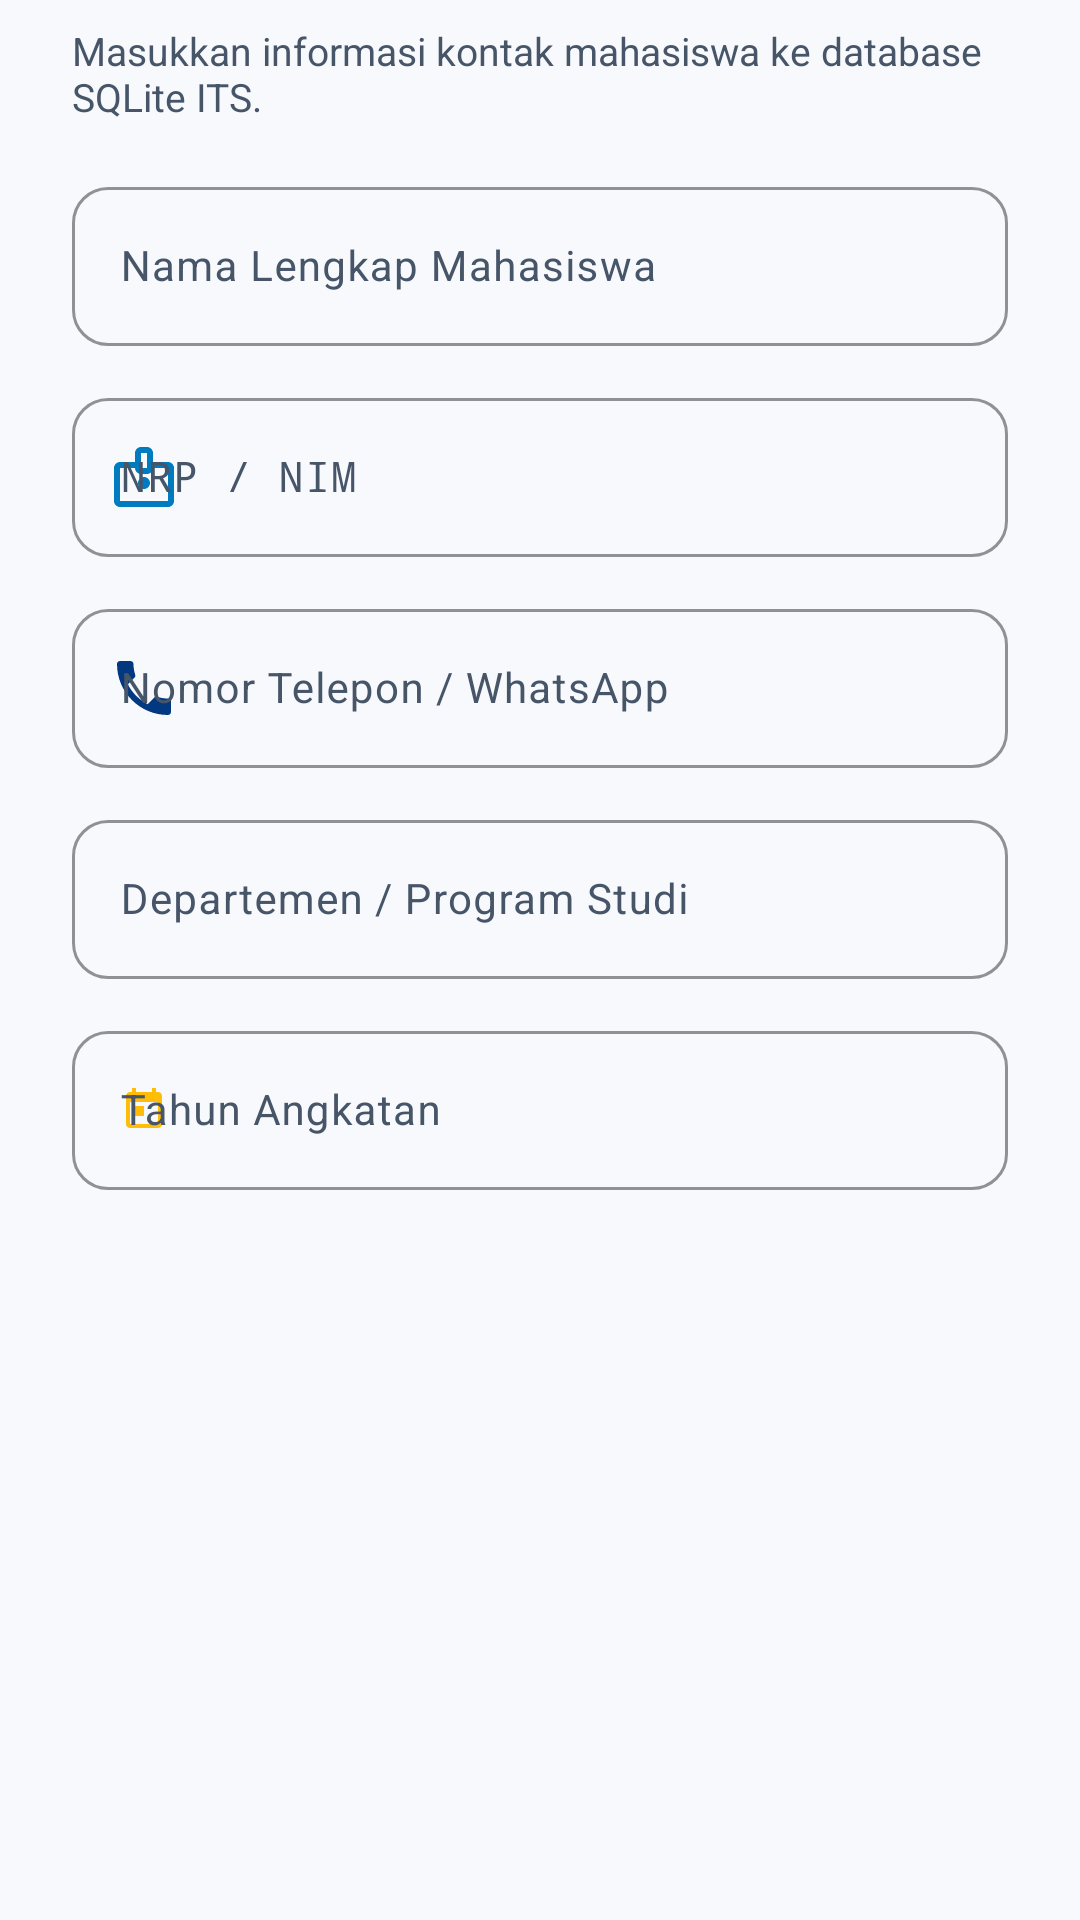

Write the Android layout XML for this screen, with the resource values it uses.
<!-- AndroidManifest.xml: application theme Theme.Tugas5LISTVIEW -->
<!-- res/layout/dialog_form_mahasiswa.xml -->
<?xml version="1.0" encoding="utf-8"?>
<ScrollView xmlns:android="http://schemas.android.com/apk/res/android"
    xmlns:app="http://schemas.android.com/apk/res-auto"
    android:layout_width="match_parent"
    android:layout_height="wrap_content">

    <LinearLayout
        android:layout_width="match_parent"
        android:layout_height="wrap_content"
        android:orientation="vertical"
        android:paddingHorizontal="24dp"
        android:paddingTop="8dp"
        android:paddingBottom="16dp">

        <TextView
            android:id="@+id/tv_dialog_subtitle"
            android:layout_width="match_parent"
            android:layout_height="wrap_content"
            android:text="Masukkan informasi kontak mahasiswa ke database SQLite ITS."
            android:textSize="13sp"
            android:textColor="@color/text_secondary"
            android:layout_marginBottom="16dp" />

        
        <com.google.android.material.textfield.TextInputLayout
            android:id="@+id/til_dialog_nama"
            style="@style/Widget.Material3.TextInputLayout.OutlinedBox"
            android:layout_width="match_parent"
            android:layout_height="wrap_content"
            android:hint="@string/label_nama"
            app:boxCornerRadiusTopStart="12dp"
            app:boxCornerRadiusTopEnd="12dp"
            app:boxCornerRadiusBottomStart="12dp"
            app:boxCornerRadiusBottomEnd="12dp"
            app:boxStrokeColor="@color/primary"
            app:startIconDrawable="@drawable/ic_person"
            app:startIconTint="@color/primary">

            <com.google.android.material.textfield.TextInputEditText
                android:id="@+id/et_dialog_nama"
                android:layout_width="match_parent"
                android:layout_height="wrap_content"
                android:inputType="textPersonName|textCapWords"
                android:textSize="14sp" />
        </com.google.android.material.textfield.TextInputLayout>

        
        <com.google.android.material.textfield.TextInputLayout
            android:id="@+id/til_dialog_nim"
            style="@style/Widget.Material3.TextInputLayout.OutlinedBox"
            android:layout_width="match_parent"
            android:layout_height="wrap_content"
            android:layout_marginTop="12dp"
            android:hint="@string/label_nim"
            app:boxCornerRadiusTopStart="12dp"
            app:boxCornerRadiusTopEnd="12dp"
            app:boxCornerRadiusBottomStart="12dp"
            app:boxCornerRadiusBottomEnd="12dp"
            app:boxStrokeColor="@color/primary"
            app:startIconDrawable="@drawable/ic_badge"
            app:startIconTint="@color/secondary">

            <com.google.android.material.textfield.TextInputEditText
                android:id="@+id/et_dialog_nim"
                android:layout_width="match_parent"
                android:layout_height="wrap_content"
                android:inputType="number"
                android:fontFamily="monospace"
                android:textSize="14sp" />
        </com.google.android.material.textfield.TextInputLayout>

        
        <com.google.android.material.textfield.TextInputLayout
            android:id="@+id/til_dialog_nohp"
            style="@style/Widget.Material3.TextInputLayout.OutlinedBox"
            android:layout_width="match_parent"
            android:layout_height="wrap_content"
            android:layout_marginTop="12dp"
            android:hint="@string/label_nohp"
            app:boxCornerRadiusTopStart="12dp"
            app:boxCornerRadiusTopEnd="12dp"
            app:boxCornerRadiusBottomStart="12dp"
            app:boxCornerRadiusBottomEnd="12dp"
            app:boxStrokeColor="@color/primary"
            app:startIconDrawable="@drawable/ic_phone"
            app:startIconTint="@color/primary">

            <com.google.android.material.textfield.TextInputEditText
                android:id="@+id/et_dialog_nohp"
                android:layout_width="match_parent"
                android:layout_height="wrap_content"
                android:inputType="phone"
                android:textSize="14sp" />
        </com.google.android.material.textfield.TextInputLayout>

        
        <com.google.android.material.textfield.TextInputLayout
            android:id="@+id/til_dialog_jurusan"
            style="@style/Widget.Material3.TextInputLayout.OutlinedBox"
            android:layout_width="match_parent"
            android:layout_height="wrap_content"
            android:layout_marginTop="12dp"
            android:hint="@string/label_jurusan"
            app:boxCornerRadiusTopStart="12dp"
            app:boxCornerRadiusTopEnd="12dp"
            app:boxCornerRadiusBottomStart="12dp"
            app:boxCornerRadiusBottomEnd="12dp"
            app:boxStrokeColor="@color/primary"
            app:startIconDrawable="@drawable/ic_school"
            app:startIconTint="@color/primary">

            <com.google.android.material.textfield.TextInputEditText
                android:id="@+id/et_dialog_jurusan"
                android:layout_width="match_parent"
                android:layout_height="wrap_content"
                android:inputType="textCapWords"
                android:textSize="14sp" />
        </com.google.android.material.textfield.TextInputLayout>

        
        <com.google.android.material.textfield.TextInputLayout
            android:id="@+id/til_dialog_angkatan"
            style="@style/Widget.Material3.TextInputLayout.OutlinedBox"
            android:layout_width="match_parent"
            android:layout_height="wrap_content"
            android:layout_marginTop="12dp"
            android:hint="@string/label_angkatan"
            app:boxCornerRadiusTopStart="12dp"
            app:boxCornerRadiusTopEnd="12dp"
            app:boxCornerRadiusBottomStart="12dp"
            app:boxCornerRadiusBottomEnd="12dp"
            app:boxStrokeColor="@color/primary"
            app:startIconDrawable="@drawable/ic_calendar"
            app:startIconTint="@color/tertiary">

            <com.google.android.material.textfield.TextInputEditText
                android:id="@+id/et_dialog_angkatan"
                android:layout_width="match_parent"
                android:layout_height="wrap_content"
                android:inputType="number"
                android:textSize="14sp" />
        </com.google.android.material.textfield.TextInputLayout>

    </LinearLayout>
</ScrollView>
<!-- resources referenced by this layout -->
<resources>
  <color name="primary">#013880</color>
  <color name="secondary">#007BC0</color>
  <color name="tertiary">#FFBD07</color>
  <color name="text_secondary">#475569</color>
  <!-- drawable ic_badge (drawable) -->
  <vector xmlns:android="http://schemas.android.com/apk/res/android"
      android:width="24dp"
      android:height="24dp"
      android:viewportWidth="24"
      android:viewportHeight="24">
      <path
          android:fillColor="@color/primary"
          android:pathData="M20,7h-5V4c0,-1.1 -0.9,-2 -2,-2h-2C9.9,2 9,2.9 9,4v3H4C2.9,7 2,7.9 2,9v11c0,1.1 0.9,2 2,2h16c1.1,0 2,-0.9 2,-2V9C22,7.9 21.1,7 20,7zM11,4h2v5h-2V4zM20,20H4V9h5c0,1.1 0.9,2 2,2h2c1.1,0 2,-0.9 2,-2h5V20zM12,12c1.1,0 2,0.9 2,2s-0.9,2 -2,2s-2,-0.9 -2,-2S10.9,12 12,12z"/>
  </vector>
  <!-- drawable ic_calendar (drawable) -->
  <vector xmlns:android="http://schemas.android.com/apk/res/android"
      android:width="16dp"
      android:height="16dp"
      android:viewportWidth="24"
      android:viewportHeight="24">
      <path
          android:fillColor="@color/badge_text"
          android:pathData="M19,3h-1V1h-2v2H8V1H6v2H5c-1.1,0 -2,0.9 -2,2v14c0,1.1 0.9,2 2,2h14c1.1,0 2,-0.9 2,-2V5c0,-1.1 -0.9,-2 -2,-2zm0,16H5V8h14v11zM7,10h5v5H7z" />
  </vector>
  <!-- drawable ic_phone (drawable) -->
  <vector xmlns:android="http://schemas.android.com/apk/res/android"
      android:width="24dp"
      android:height="24dp"
      android:viewportWidth="24"
      android:viewportHeight="24">
      <path
          android:fillColor="#013880"
          android:pathData="M6.62,10.79c1.44,2.83 3.76,5.14 6.59,6.59l2.2,-2.2c0.27,-0.27 0.67,-0.36 1.02,-0.24 1.12,0.37 2.33,0.57 3.57,0.57 0.55,0 1,0.45 1,1V20c0,0.55 -0.45,1 -1,1 -9.39,0 -17,-7.61 -17,-17 0,-0.55 0.45,-1 1,-1h3.5c0.55,0 1,0.45 1,1 0,1.25 0.2,2.45 0.57,3.57 0.11,0.35 0.03,0.74 -0.25,1.02l-2.2,2.2z"/>
  </vector>
  <string name="label_angkatan">Tahun Angkatan</string>
  <string name="label_jurusan">Departemen / Program Studi</string>
  <string name="label_nama">Nama Lengkap Mahasiswa</string>
  <string name="label_nim">NRP / NIM</string>
  <string name="label_nohp">Nomor Telepon / WhatsApp</string>
  <style name="Theme.Tugas5LISTVIEW" parent="Base.Theme.Tugas5LISTVIEW" />
  <color name="badge_text">#005B8F</color>
  <color name="on_primary">#FFFFFF</color>
  <color name="primary_container">#E1ECFA</color>
  <color name="on_primary_container">#001C42</color>
  <color name="white">#FFFFFF</color>
  <color name="secondary_container">#DEF2FC</color>
  <color name="on_secondary_container">#003857</color>
  <color name="on_tertiary">#352600</color>
  <color name="tertiary_container">#FFF0C2</color>
  <color name="on_tertiary_container">#523B00</color>
  <color name="surface">#FFFFFF</color>
  <color name="text_primary">#0E1B2C</color>
  <color name="surface_container">#EFF3F9</color>
  <color name="surface_container_low">#F7F9FC</color>
</resources>
